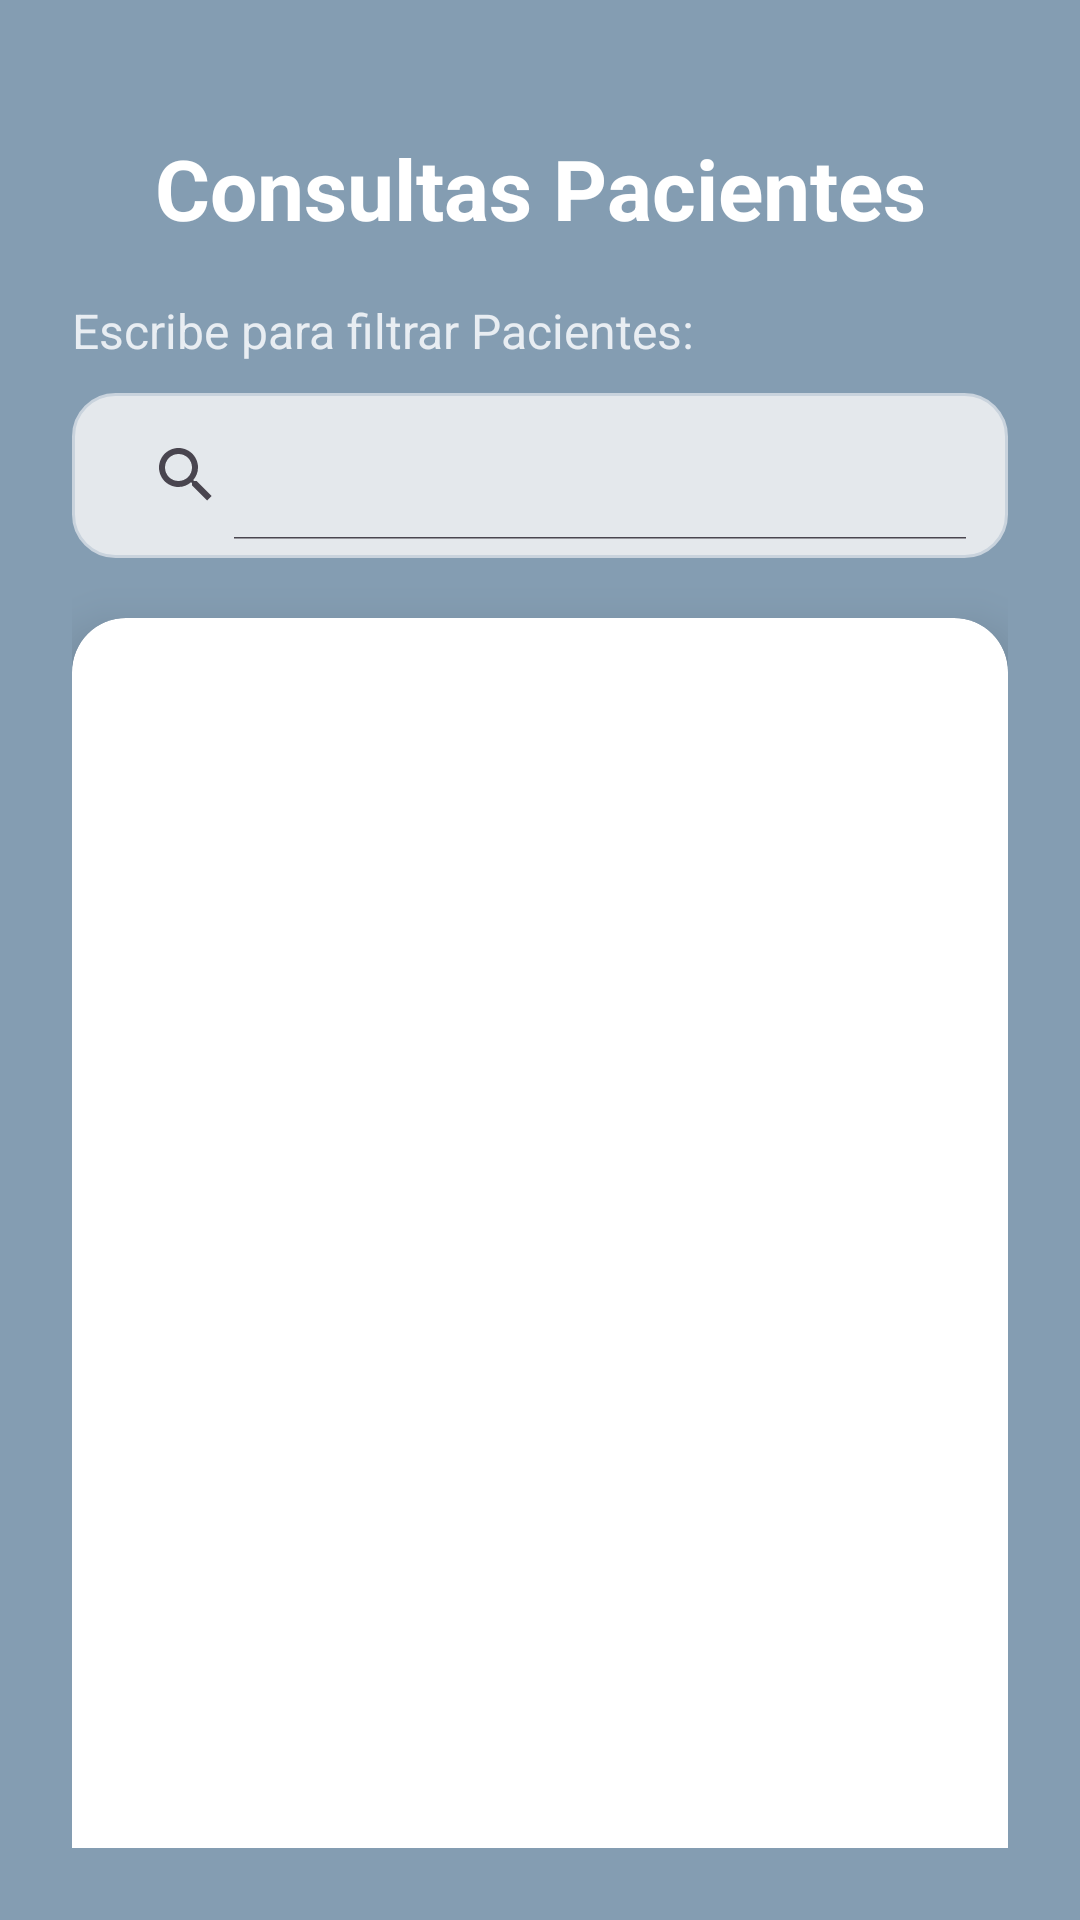

Here is an Android app screen rendered from its layout file. Give the layout XML and the strings, colors and styles it references.
<!-- AndroidManifest.xml: application theme Theme.PF_ROOM_BD_FARMACIAS -->
<!-- res/layout/activity_consultas_pacientes.xml -->
<?xml version="1.0" encoding="utf-8"?>
<androidx.constraintlayout.widget.ConstraintLayout
    xmlns:android="http://schemas.android.com/apk/res/android"
    xmlns:app="http://schemas.android.com/apk/res-auto"
    xmlns:tools="http://schemas.android.com/tools"
    android:layout_width="match_parent"
    android:layout_height="match_parent"
    android:background="#849DB2"
    android:padding="24dp">

    
    <TextView
        android:id="@+id/tituloConsultasPacientes"
        android:layout_width="wrap_content"
        android:layout_height="wrap_content"
        android:layout_marginTop="20dp"
        android:text="@string/txt_consultas_pac"
        android:textColor="#FFFFFF"
        android:textSize="28sp"
        android:textStyle="bold"
        app:layout_constraintEnd_toEndOf="parent"
        app:layout_constraintStart_toStartOf="parent"
        app:layout_constraintTop_toTopOf="parent" />

    
    <TextView
        android:id="@+id/labelFiltroPacientes"
        android:layout_width="wrap_content"
        android:layout_height="wrap_content"
        android:layout_marginTop="18dp"
        android:text="@string/txt_filtro_pac"
        android:textColor="#E8EDF2"
        android:textSize="16sp"
        app:layout_constraintStart_toStartOf="parent"
        app:layout_constraintTop_toBottomOf="@id/tituloConsultasPacientes" />

    
    <SearchView
        android:id="@+id/cajaBuscarPacientes"
        android:layout_width="0dp"
        android:layout_height="55dp"
        android:background="@drawable/caja_modern_gris"
        android:iconifiedByDefault="false"
        android:layout_marginTop="10dp"
        android:padding="6dp"
        app:layout_constraintTop_toBottomOf="@id/labelFiltroPacientes"
        app:layout_constraintStart_toStartOf="parent"
        app:layout_constraintEnd_toEndOf="parent"/>

    
    <androidx.cardview.widget.CardView
        android:id="@+id/cardListaConsultasPacientes"
        android:layout_width="0dp"
        android:layout_height="495dp"
        android:layout_marginTop="20dp"
        android:background="@drawable/fondo_panel"
        app:cardCornerRadius="18dp"
        app:cardElevation="10dp"
        app:layout_constraintBottom_toTopOf="@id/btnRegresarConsultasPacientes"
        app:layout_constraintEnd_toEndOf="parent"
        app:layout_constraintStart_toStartOf="parent"
        app:layout_constraintTop_toBottomOf="@id/cajaBuscarPacientes">

        <androidx.recyclerview.widget.RecyclerView
            android:id="@+id/recyclerPacientesConsultas"
            android:layout_width="match_parent"
            android:layout_height="match_parent"
            android:padding="12dp" />
    </androidx.cardview.widget.CardView>

    
    <Button
        android:id="@+id/btnRegresarConsultasPacientes"
        android:layout_width="0dp"
        android:layout_height="55dp"
        android:layout_marginTop="80dp"
        android:background="@drawable/boton_redondo"
        android:onClick="regresar"
        android:text="@string/btn_regresar"
        android:textColor="#FFFFFF"
        app:layout_constraintEnd_toEndOf="parent"
        app:layout_constraintHorizontal_bias="0.0"
        app:layout_constraintStart_toStartOf="parent"
        app:layout_constraintTop_toBottomOf="@id/cardListaConsultasPacientes" />

</androidx.constraintlayout.widget.ConstraintLayout>
<!-- resources referenced by this layout -->
<resources>
  <!-- drawable boton_redondo (drawable) -->
  <?xml version="1.0" encoding="utf-8"?>
  <shape xmlns:android="http://schemas.android.com/apk/res/android"
      android:shape="rectangle">
      <solid android:color="#1A2A3A" />          
      <corners android:radius="12dp" />          
      <padding android:left="12dp" android:top="8dp"
          android:right="12dp" android:bottom="8dp"/>
  </shape>
  <!-- drawable caja_modern_gris (drawable) -->
  <shape xmlns:android="http://schemas.android.com/apk/res/android">
      <solid android:color="#E4E8EC"/>
      <corners android:radius="14dp"/>
      <stroke android:width="1dp" android:color="#C9D3DD"/>
      <padding android:left="12dp"
          android:top="12dp"
          android:right="12dp"
          android:bottom="12dp"/>
  </shape>
  <!-- drawable fondo_panel (drawable) -->
  <shape xmlns:android="http://schemas.android.com/apk/res/android">
      <solid android:color="#F2F5F7"/>
      <corners android:radius="20dp"/>
      <stroke android:width="2dp" android:color="#B7C4D1"/>
      <padding android:top="12dp" android:bottom="12dp"/>
      <size android:width="0dp" android:height="0dp"/>
  </shape>
  <string name="btn_regresar">Regresar</string>
  <string name="txt_consultas_pac">Consultas Pacientes</string>
  <string name="txt_filtro_pac">Escribe para filtrar Pacientes:</string>
  <style name="Theme.PF_ROOM_BD_FARMACIAS" parent="Base.Theme.PF_ROOM_BD_FARMACIAS" />
  <style name="Base.Theme.PF_ROOM_BD_FARMACIAS" parent="Theme.Material3.DayNight.NoActionBar">
          
          
      </style>
</resources>
